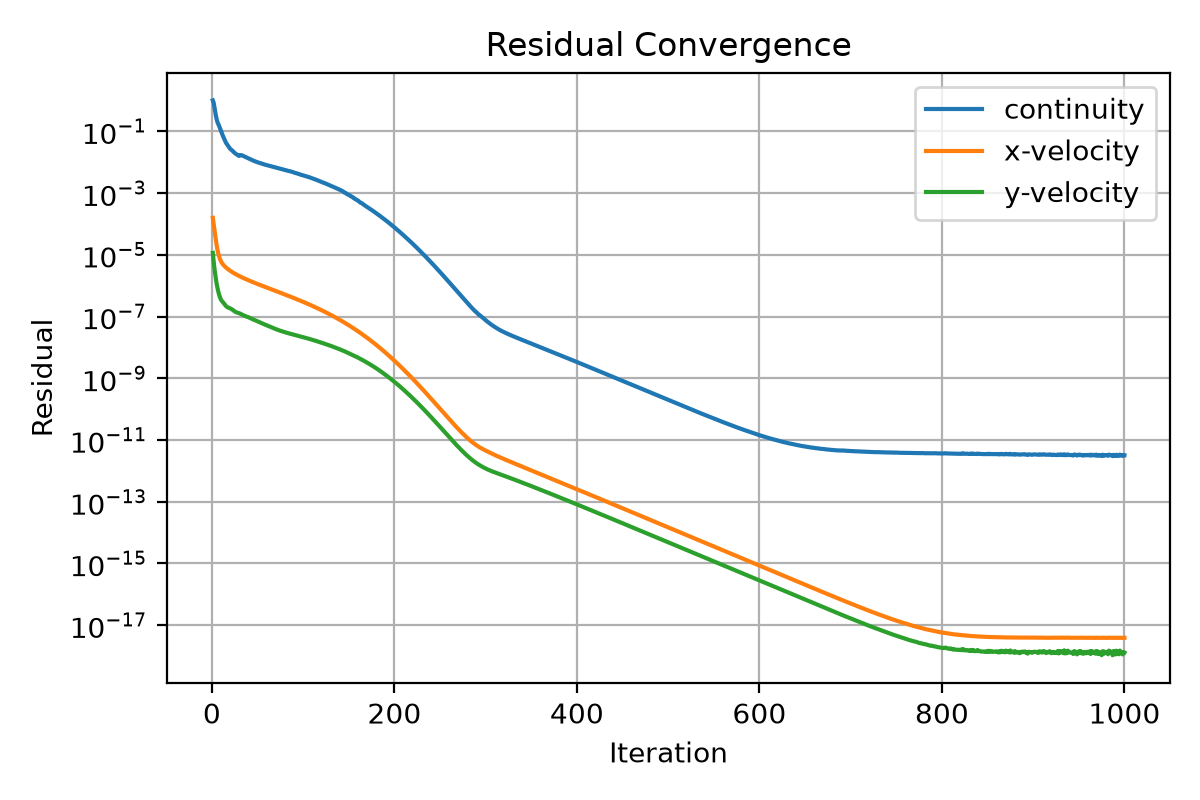

Values plotted in this chart, from the file beside it:
iter, continuity, x-velocity, y-velocity
1, 1.0, 0.0001571, 1.151938152629497e-05
2, 0.8269, 9.571097249161155e-05, 5.797035297087566e-06
3, 0.5476, 5.696502737264545e-05, 3.188100330742929e-06
4, 0.3697, 3.456669715804601e-05, 1.941567385341232e-06
5, 0.2613, 2.194176393513647e-05, 1.251072225786269e-06
6, 0.2001, 1.490564996632257e-05, 8.723849922737512e-07
7, 0.171, 1.096844808924895e-05, 6.42989031821718e-07
8, 0.1466, 8.614599946491518e-06, 4.986474020504305e-07
9, 0.1222, 7.093909625599359e-06, 4.069897907223479e-07
10, 0.1, 6.115487406235628e-06, 3.493101446542196e-07
11, 0.08399, 5.42307896318954e-06, 3.160808951322607e-07
12, 0.07162, 4.912957432019129e-06, 2.937406000861743e-07
13, 0.06175, 4.529202140471739e-06, 2.703756706585725e-07
14, 0.05277, 4.222556655137381e-06, 2.469780861317703e-07
15, 0.04495, 3.959563575390858e-06, 2.260776592944417e-07
16, 0.04004, 3.736152338566501e-06, 2.106074111661718e-07
17, 0.03632, 3.528937268063668e-06, 2.001676105082084e-07
18, 0.03286, 3.346799607351302e-06, 1.939715434662367e-07
19, 0.02949, 3.17842436858274e-06, 1.889253692365283e-07
20, 0.02704, 3.026209712734677e-06, 1.841066071031374e-07
21, 0.02546, 2.888740767472859e-06, 1.782113425928388e-07
22, 0.02427, 2.76720950542777e-06, 1.704255541203438e-07
23, 0.0226, 2.652126593601269e-06, 1.618328862120648e-07
24, 0.02097, 2.54746996302539e-06, 1.533926195435849e-07
25, 0.01977, 2.450670553165511e-06, 1.461023618623779e-07
26, 0.01882, 2.358720367701763e-06, 1.403642397765693e-07
27, 0.01787, 2.271217675528429e-06, 1.363990560833532e-07
28, 0.01698, 2.18994782618953e-06, 1.332528848455888e-07
29, 0.01635, 2.113002874442565e-06, 1.304290102187757e-07
30, 0.0159, 2.041228549464374e-06, 1.273186688380656e-07
31, 0.0168, 1.972248601382914e-06, 1.238850683609087e-07
32, 0.01695, 1.907521003587155e-06, 1.199927324854127e-07
33, 0.01659, 1.846615103076087e-06, 1.157694824608e-07
34, 0.01606, 1.78938957781283e-06, 1.116654957823156e-07
35, 0.01554, 1.734566008499244e-06, 1.079554161372019e-07
36, 0.01502, 1.681947183423494e-06, 1.049055778680884e-07
37, 0.01448, 1.631582010868413e-06, 1.023038834122465e-07
38, 0.01401, 1.583389632247098e-06, 9.98674904397092e-08
39, 0.01363, 1.536947099795628e-06, 9.746939102693968e-08
40, 0.01326, 1.492568238782832e-06, 9.484546077848933e-08
41, 0.01285, 1.450474639258003e-06, 9.1953193744879e-08
42, 0.01242, 1.409554778984992e-06, 8.899961753657904e-08
43, 0.01202, 1.370281594609122e-06, 8.606794008412499e-08
44, 0.01166, 1.332457059233803e-06, 8.332338396658335e-08
45, 0.01131, 1.296010346195154e-06, 8.080487211718167e-08
46, 0.011, 1.260666759659865e-06, 7.852321882865504e-08
47, 0.01069, 1.226496516927602e-06, 7.636004133308241e-08
48, 0.01043, 1.193401637690869e-06, 7.427769886886082e-08
49, 0.01021, 1.161409594686218e-06, 7.220051964521922e-08
50, 0.00995, 1.130752804815465e-06, 7.002804501379295e-08
51, 0.009705, 1.100753114020767e-06, 6.785842989780968e-08
52, 0.009487, 1.071760347108966e-06, 6.571730523737818e-08
53, 0.009269, 1.043721260356663e-06, 6.367198569545383e-08
54, 0.009064, 1.016550510058829e-06, 6.174109221484914e-08
55, 0.008868, 9.901693766974884e-07, 5.993163784450052e-08
56, 0.008678, 9.644751209135075e-07, 5.820992206913002e-08
57, 0.008498, 9.394920169151421e-07, 5.655477154521796e-08
58, 0.008333, 9.152027070212407e-07, 5.495286116633318e-08
59, 0.008181, 8.916038829720368e-07, 5.337435471938692e-08
60, 0.008039, 8.686690116938253e-07, 5.180392069081438e-08
... 940 more rows
